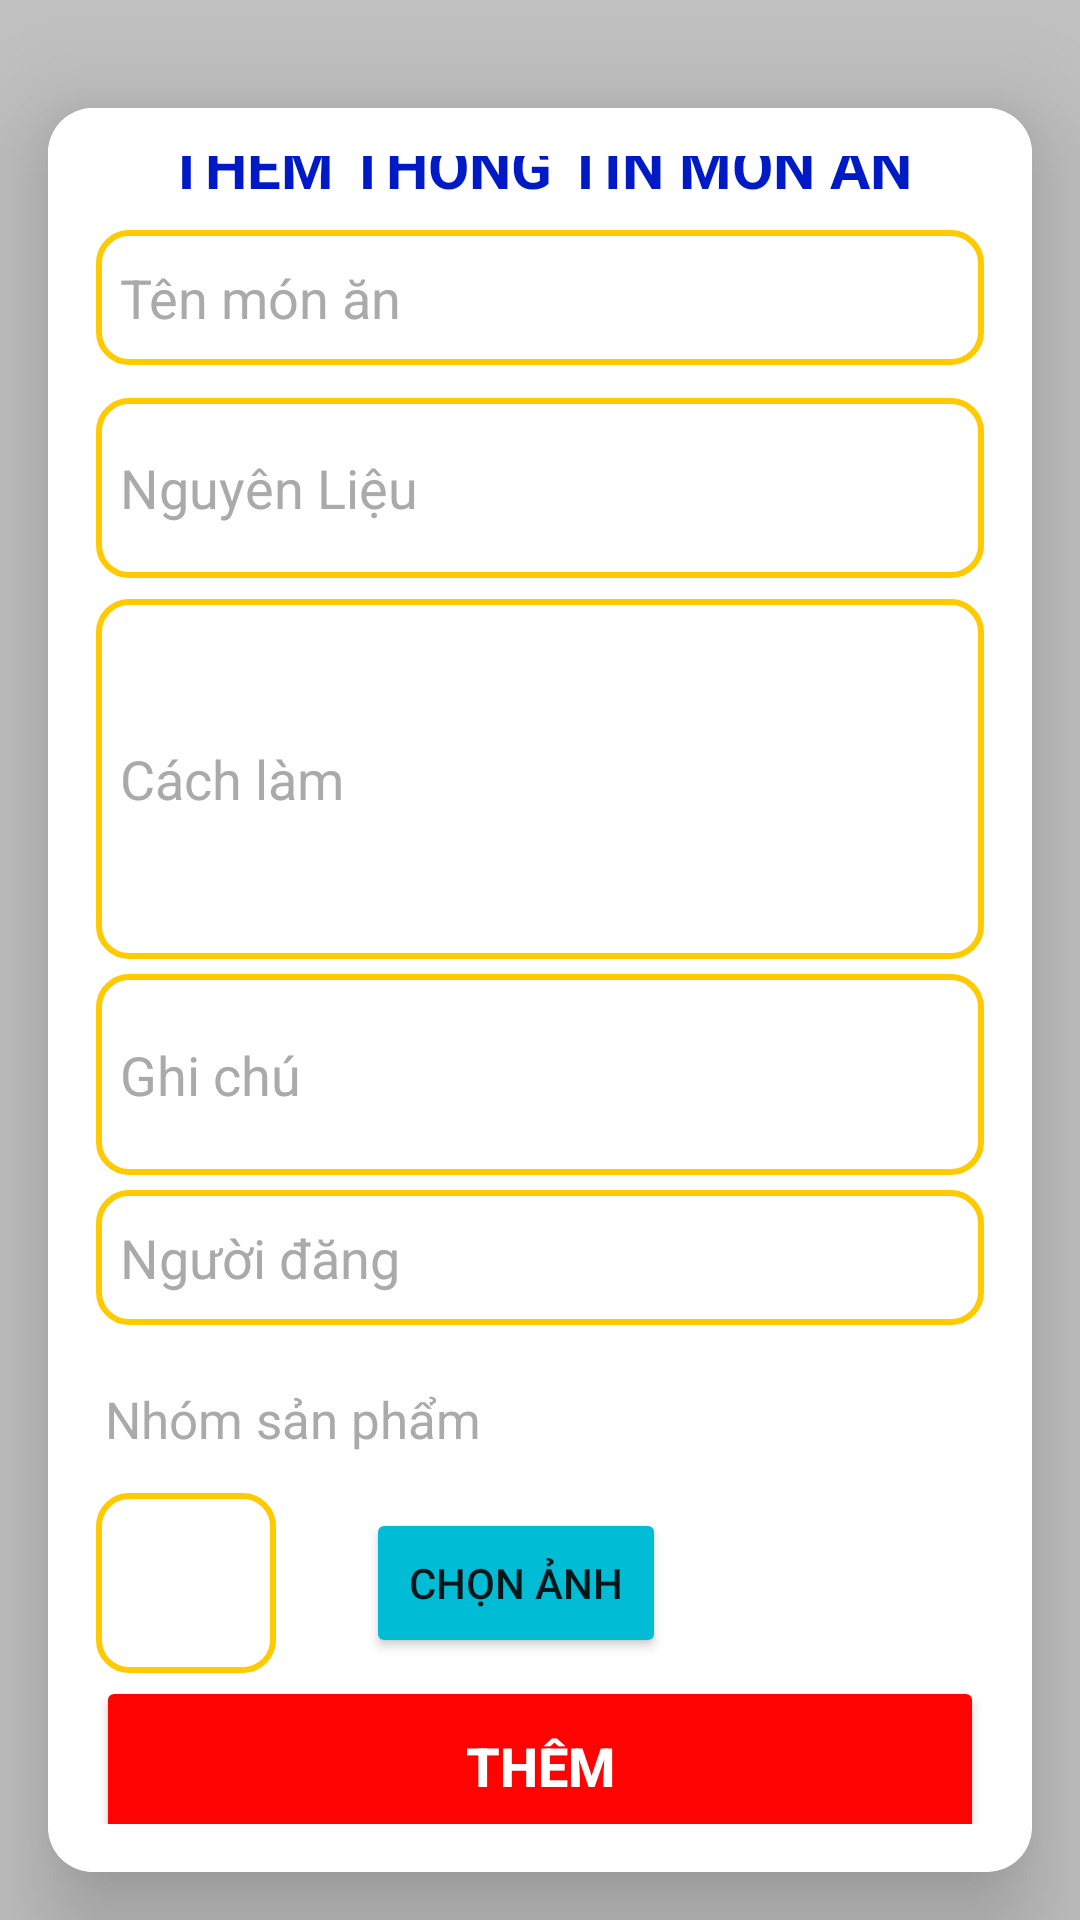

Layout XML and referenced resources for this Android screen:
<!-- AndroidManifest.xml: application theme Theme.Design.Light.NoActionBar -->
<!-- res/layout/activity_them_san_pham.xml -->
<LinearLayout xmlns:android="http://schemas.android.com/apk/res/android"
    android:layout_width="match_parent"
    android:layout_height="match_parent"
    xmlns:app="http://schemas.android.com/apk/res-auto"
    android:gravity="center"

    android:background="#c0c0c0"
    android:orientation="vertical">
    <ImageButton
        android:id="@+id/imgback"
        android:layout_width="wrap_content"
        android:layout_height="wrap_content"
        android:layout_alignParentStart="true"
        android:layout_alignParentTop="true"
        android:background="@null"


        android:padding="10dp"/>
    <androidx.cardview.widget.CardView
        android:layout_width="match_parent"
        android:layout_height="wrap_content"
        android:layout_margin="16dp"
        app:cardCornerRadius="15dp"
        app:cardElevation="20dp"
        >


        <LinearLayout
            android:layout_width="match_parent"
            android:layout_height="wrap_content"
            android:orientation="vertical"
            android:gravity="center"
            android:background="#FFFFFF"
            android:padding="16dp">

            <TextView
                android:layout_width="wrap_content"
                android:layout_height="wrap_content"
                android:text="THÊM THÔNG TIN MÓN ĂN"
                android:textSize="20sp"

                android:textStyle="bold"
                android:textColor="#001BC5"
                android:layout_marginBottom="5dp" />


            <EditText
                android:layout_width="match_parent"
                android:layout_height="45dp"
                android:id="@+id/tensp"
                android:background="@drawable/edittext"
                android:layout_marginBottom="6dp"
                android:drawablePadding="8dp"
                android:hint="Tên món ăn"
                android:padding="8dp"
                android:textColorHint="#aaa"
                android:inputType="text"
                android:textColor="@color/black"
                android:textColorHighlight="@color/cardview_dark_background"
                android:layout_marginTop="3dp"/>

            <EditText
                android:layout_width="match_parent"
                android:layout_height="60dp"
                android:id="@+id/nguyenlieu"
                android:background="@drawable/edittext"
                android:layout_marginBottom="2dp"
                android:drawablePadding="8dp"

                android:hint="Nguyên Liệu"
                android:textColorHint="#aaa"
                android:padding="8dp"
                android:textColor="@color/black"
                android:textColorHighlight="@color/cardview_dark_background"
                android:layout_marginTop="5dp"
                android:inputType="textMultiLine"
                android:maxLines="20"
                android:scrollbars="vertical"
                android:overScrollMode="always"/>

            <EditText
                android:layout_width="match_parent"
                android:layout_height="120dp"
                android:id="@+id/cachlam"
                android:background="@drawable/edittext"


                android:drawablePadding="8dp"
                android:hint="Cách làm"
                android:padding="8dp"
                android:textColorHint="#aaa"

                android:textColor="@color/black"
                android:textColorHighlight="@color/cardview_dark_background"
                android:layout_marginTop="5dp"
                android:inputType="textMultiLine"
                android:maxLines="20"
                android:scrollbars="vertical"
                android:overScrollMode="always"/>
            <EditText
                android:layout_width="match_parent"
                android:layout_height="67dp"
                android:id="@+id/ghichu"
                android:background="@drawable/edittext"

                android:drawablePadding="8dp"
                android:hint="Ghi chú"
                android:padding="8dp"
                android:textColorHint="#aaa"

                android:textColor="@color/black"
                android:textColorHighlight="@color/cardview_dark_background"
                android:layout_marginTop="5dp"
                android:inputType="textMultiLine"
                android:maxLines="20"
                android:scrollbars="vertical"
                android:overScrollMode="always"/>

            <EditText
                android:layout_width="match_parent"
                android:layout_height="45dp"
                android:id="@+id/nguoidang"
                android:background="@drawable/edittext"


                android:drawablePadding="8dp"
                android:hint="Người đăng"
                android:textColorHint="#aaa"
                android:padding="8dp"
                android:inputType="text"
                android:textColor="@color/black"
                android:textColorHighlight="@color/cardview_dark_background"
                android:layout_marginTop="5dp"/>
            <LinearLayout
                android:layout_width="wrap_content"
                android:orientation="horizontal"
                android:layout_marginTop="6dp"
                android:layout_height="wrap_content">
                <TextView
                    android:paddingTop="14dp"
                    android:layout_width="wrap_content"
                    android:text="Nhóm sản phẩm"
                    android:textSize="17dp"
                    android:textColor="#aaa"
                    android:layout_marginLeft="3dp"
                    android:layout_height="wrap_content"></TextView>



                <Spinner
                    android:layout_width="190dp"
                    android:layout_height="45dp"
                    android:id="@+id/spn"

                    android:layout_marginLeft="26dp"

                    android:drawablePadding="8dp"

                    android:textColorHint="#aaa"
                    android:padding="8dp"

                    android:textColor="@color/black"
                    android:textColorHighlight="@color/cardview_dark_background"
                    android:layout_marginTop="0dp"/>
            </LinearLayout>
            <LinearLayout
                android:layout_width="match_parent"
                android:orientation="horizontal"
                android:layout_height="wrap_content">
                <ImageView
                    android:layout_width="60dp"
                    android:layout_height="60dp"
                    android:id="@+id/imgsp"
                    android:background="@drawable/edittext"

                    android:drawablePadding="8dp"

                    android:padding="8dp"

                    android:inputType="textPassword"
                    android:textColor="@color/black"
                    android:textColorHighlight="@color/cardview_dark_background"
                    android:layout_marginTop="5dp"/>
                <Button
                    android:layout_width="100dp"
                    android:layout_marginTop="10dp"
                    android:text="Chọn ảnh"
                    android:backgroundTint="#00BCD4"
                    android:layout_marginLeft="30dp"
                    android:id="@+id/btnAddImg"
                    android:layout_height="50dp"></Button>
            </LinearLayout>


            <Button
                android:layout_width="match_parent"
                android:layout_height="60dp"
                android:id="@+id/btnadd"
                android:text="Thêm"
                android:textStyle="bold"
                android:textColor="#FFFFFF"
                android:textSize="18sp"
                android:layout_marginTop="1dp"
                android:backgroundTint="#FF0303"
                app:cornerRadius = "20dp"/>

        </LinearLayout>
    </androidx.cardview.widget.CardView>
</LinearLayout>
<!-- resources referenced by this layout -->
<resources>
  <!-- drawable edittext (drawable) -->
  <?xml version="1.0" encoding="utf-8"?>
  <shape xmlns:android="http://schemas.android.com/apk/res/android"
      android:shape="rectangle"  >
      <corners android:radius="10dp"></corners>
      <stroke android:color="#FFCA00"
          android:width="2dp"
          >
      </stroke>
      <solid android:color="#FFFFFF"/>
  </shape>
  <!-- not gathered from this repository: default colours our renderer supplied (Android Studio template values) -->
  <color name="black">#FF000000</color>
</resources>
